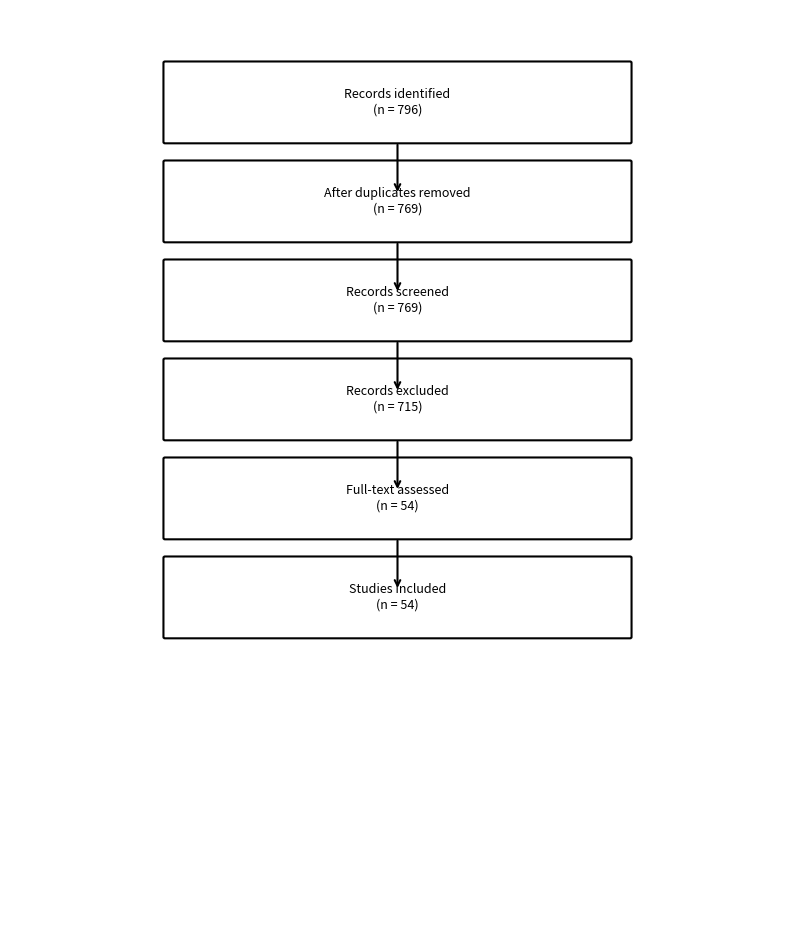

The matplotlib source for this figure:
import matplotlib.pyplot as plt
from matplotlib.patches import FancyBboxPatch

fig, ax = plt.subplots(figsize=(10, 12))
ax.set_xlim(0, 10)
ax.set_ylim(0, 14)
ax.axis('off')

def box(x, y, w, h, text):
    ax.add_patch(FancyBboxPatch((x, y), w, h,
                               boxstyle="round,pad=0.02",
                               edgecolor='black',
                               facecolor='white',
                               linewidth=1.5))
    ax.text(x + w/2, y + h/2, text,
            ha='center', va='center', fontsize=9)

# Boxes
box(2, 12, 6, 1.2, "Records identified\n(n = 796)")
box(2, 10.5, 6, 1.2, "After duplicates removed\n(n = 769)")
box(2, 9, 6, 1.2, "Records screened\n(n = 769)")
box(2, 7.5, 6, 1.2, "Records excluded\n(n = 715)")
box(2, 6, 6, 1.2, "Full-text assessed\n(n = 54)")
box(2, 4.5, 6, 1.2, "Studies included\n(n = 54)")

# Arrows
for y in [11.2, 9.7, 8.2, 6.7, 5.2]:
    ax.annotate('', xy=(5, y), xytext=(5, y+0.8),
                arrowprops=dict(arrowstyle='->', lw=1.5))

plt.savefig("PRISMA_diagram.png", dpi=600, bbox_inches='tight')
plt.savefig("PRISMA_diagram.pdf", bbox_inches='tight')
plt.show()
